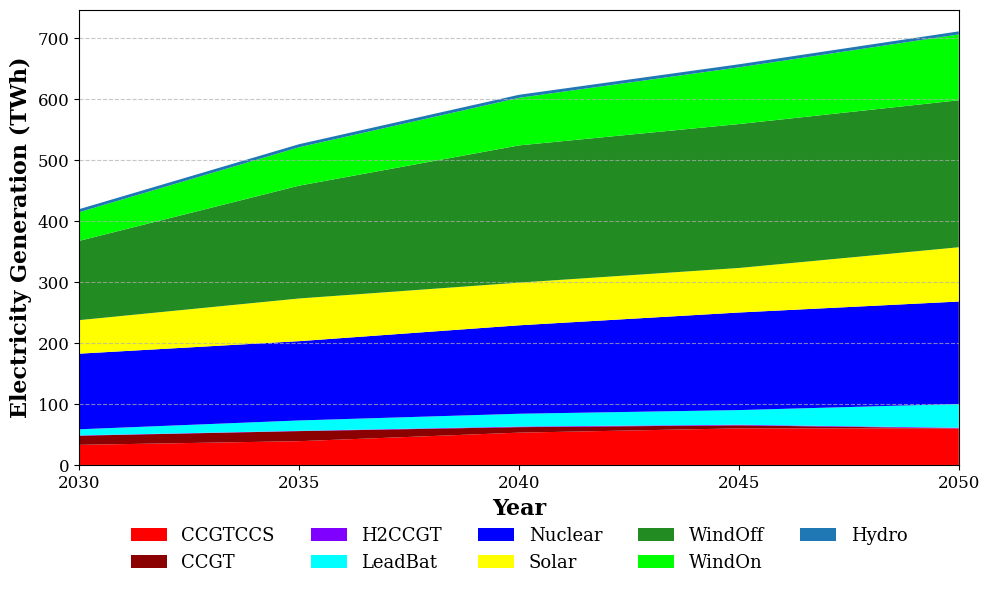

The script that saved this image:
import matplotlib.pyplot as plt
plt.rcParams['font.family'] = 'serif'

# Years for the x-axis
years = [2030, 2035, 2040, 2045, 2050]

# Replace these lists with your actual data for each technology
data = {
    "CCGTCCS": [33, 39, 53, 60,60],
    "CCGT": [15, 16.5, 9, 5, 0],
    "H2CCGT": [0.5, 0.5, 1, 1,1],
    "LeadBat": [10, 17, 21, 24, 39],
    "Nuclear": [124, 130, 145, 160, 168],
    "Solar": [55, 70, 70, 73, 89],
    "WindOff": [130, 185, 225, 236, 241],
    "WindOn": [47, 63, 78, 93, 108],
    "Hydro": [5, 5, 5, 5, 5]
}

# Define colors to match your image as closely as possible
colors = [
    "#FF0000", # CCGTCCS - Grey
    "#8b0000", # CCGT - Black
    "#8000FF", # H2CCGT - Orange
    "#00FFFF", # LeadBat - Red/Coral
    "#0000FF", # Nuclear - Purple
    "#FFFF00", # Solar - Yellow
    "#228b22", # WindOff - SeaGreen
    "#00FF00", # WindOn - LightGreen
    "#1F77B4"  # Hydro - Blue
]

# Create the plot
fig, ax = plt.subplots(figsize=(10, 6))

# Stackplot generates the filled areas
ax.stackplot(years, data.values(), labels=data.keys(), colors=colors)

# Formatting the visual elements
#ax.set_title("Projected Energy Generation (TWh)")
ax.set_ylabel("Electricity Generation (TWh)", fontsize=16, fontweight='bold')
ax.set_xlabel("Year", fontsize=16, fontweight='bold')
ax.set_xlim(2030, 2050)
ax.set_xticks(years)
ax.grid(axis="y", linestyle="--", alpha=0.7)
plt.xticks(fontsize=12)
plt.yticks(fontsize=12)
# Move the legend to the bottom and arrange in columns
ax.legend(loc="upper center", bbox_to_anchor=(0.5, -0.1), ncol=5, frameon=False, fontsize=13)

plt.tight_layout()
plt.show()
